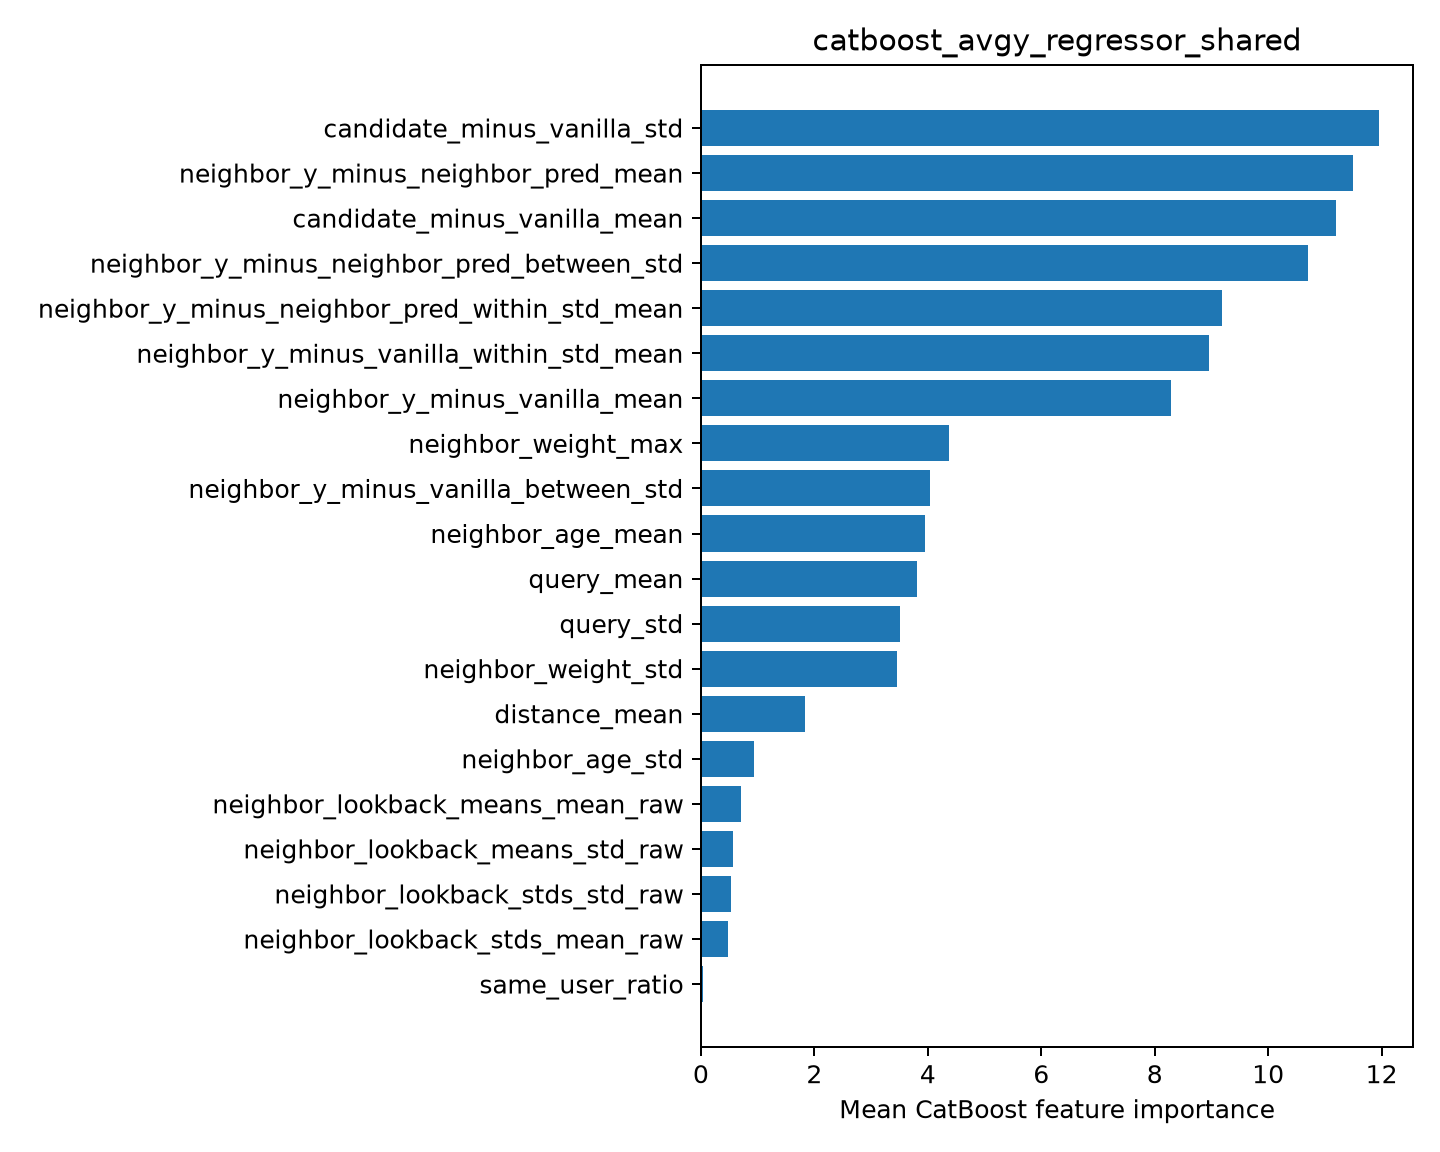

The file beside this chart, header and first rows:
feature, importance
candidate_minus_vanilla_std, 11.96
neighbor_y_minus_neighbor_pred_mean, 11.49
candidate_minus_vanilla_mean, 11.2
neighbor_y_minus_neighbor_pred_between_s…, 10.71
neighbor_y_minus_neighbor_pred_within_st…, 9.187
neighbor_y_minus_vanilla_within_std_mean, 8.953
neighbor_y_minus_vanilla_mean, 8.282
neighbor_weight_max, 4.381
neighbor_y_minus_vanilla_between_std, 4.032
neighbor_age_mean, 3.947
query_mean, 3.814
query_std, 3.512
neighbor_weight_std, 3.449
distance_mean, 1.837
neighbor_age_std, 0.9362
neighbor_lookback_means_mean_raw, 0.7133
neighbor_lookback_means_std_raw, 0.5585
neighbor_lookback_stds_std_raw, 0.5297
neighbor_lookback_stds_mean_raw, 0.4795
same_user_ratio, 0.03458
